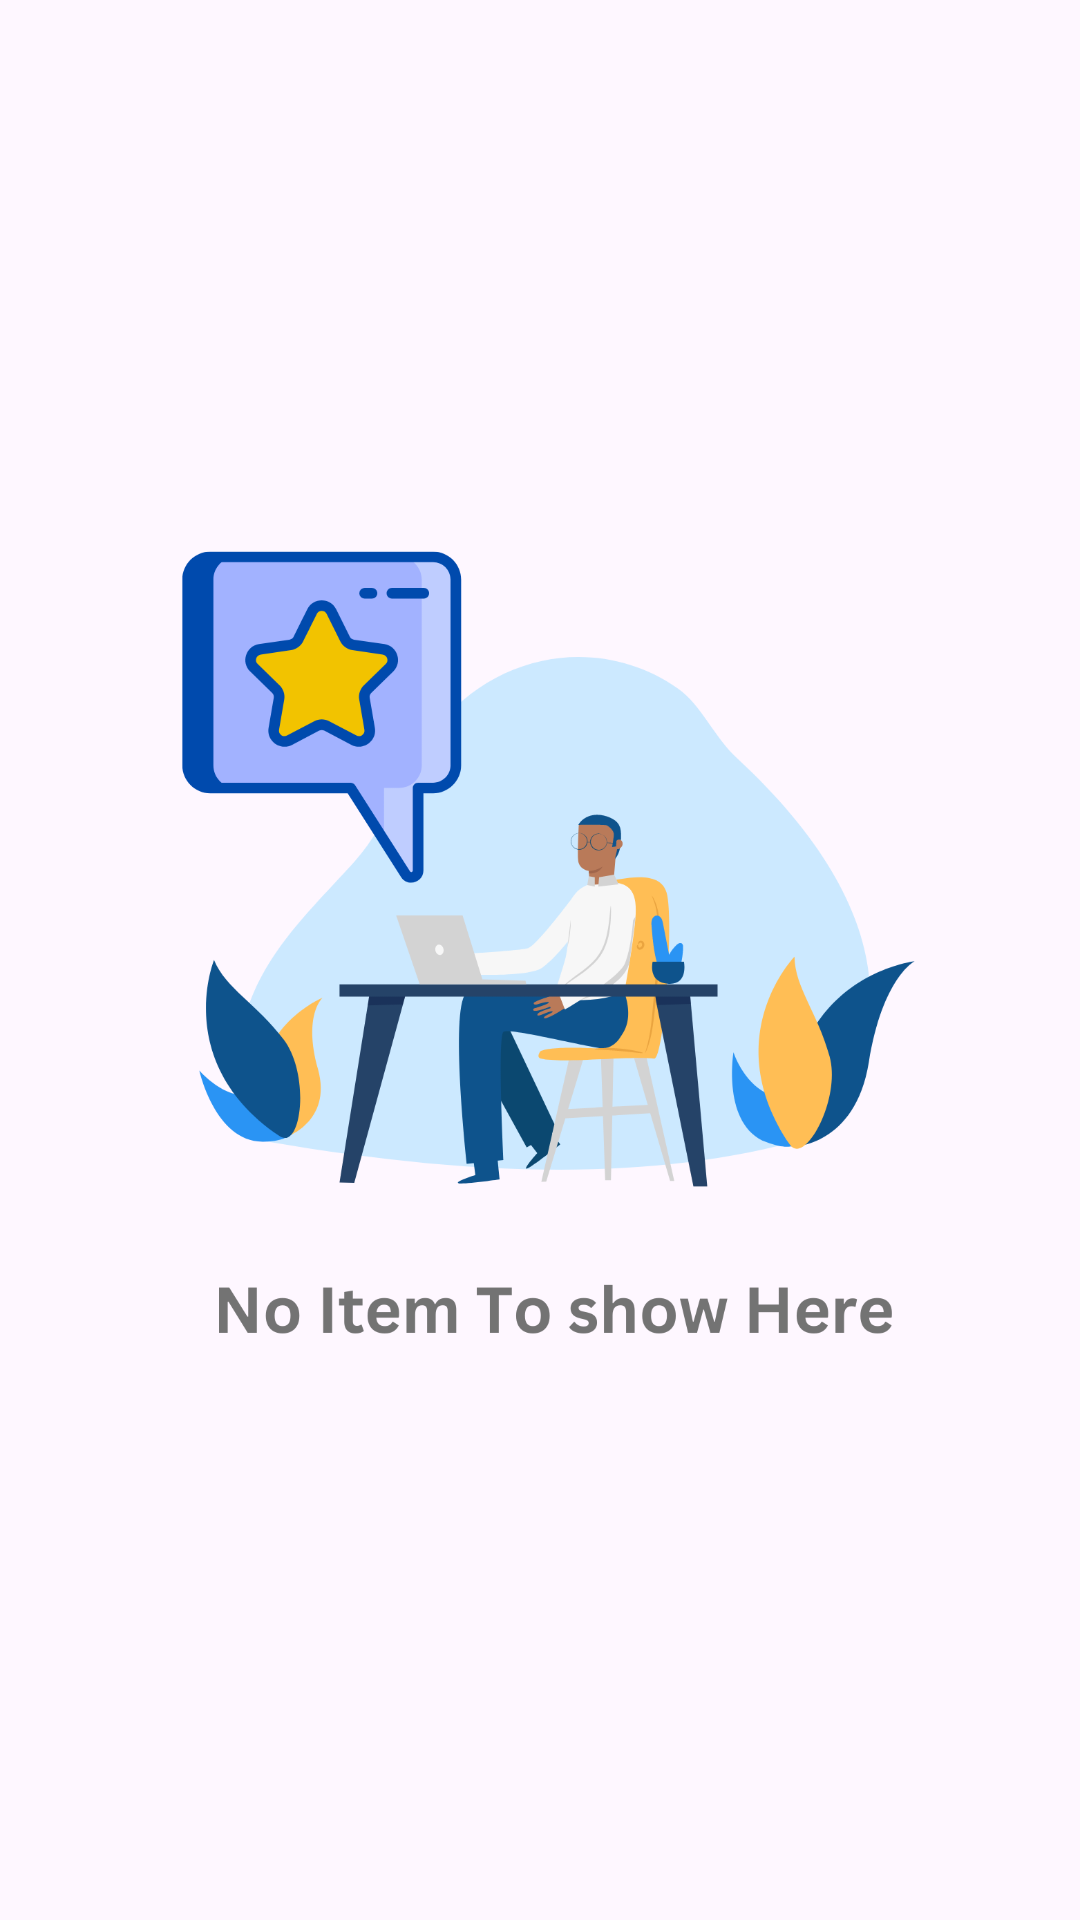

The Android layout XML behind this screen, and the referenced resources:
<!-- AndroidManifest.xml: application theme Theme.NestHub -->
<!-- res/layout/fragment_favorite.xml -->
<?xml version="1.0" encoding="utf-8"?>
<FrameLayout xmlns:android="http://schemas.android.com/apk/res/android"
    xmlns:app="http://schemas.android.com/apk/res-auto"
    xmlns:tools="http://schemas.android.com/tools"
    android:layout_width="match_parent"
    android:layout_height="match_parent"

    tools:context=".fragments.FavoriteFragment"
    >

    
    <androidx.constraintlayout.widget.ConstraintLayout
        android:layout_width="match_parent"
        android:layout_height="match_parent">

        <ImageView
            android:layout_width="match_parent"
            android:layout_height="match_parent"
            android:src="@drawable/fav_illu"
            app:layout_constraintBottom_toBottomOf="parent"
            app:layout_constraintEnd_toEndOf="parent"
            app:layout_constraintStart_toStartOf="parent"
            app:layout_constraintTop_toTopOf="parent" />


    </androidx.constraintlayout.widget.ConstraintLayout>

</FrameLayout>
<!-- resources referenced by this layout -->
<resources>
  <!-- drawable fav_illu: png bitmap (drawable, 106777 bytes) -->
  <style name="Theme.NestHub" parent="Base.Theme.NestHub" />
  <style name="Base.Theme.NestHub" parent="Theme.Material3.DayNight.NoActionBar">
          
          
          
          <item name="colorPrimary">@color/my_primary</item>
          <item name="colorPrimaryVariant">@color/my_primary</item>
          <item name="colorOnPrimary">@color/white</item>
  
          
          <item name="colorSecondary">@color/my_secondary</item>
          <item name="colorSecondaryVariant">@color/my_secondary</item>
          <item name="colorOnSecondary">@color/black</item>
  
          <item name="android:statusBarColor">@color/my_primary</item>
  
      </style>
  <color name="my_primary">#003580</color>
  <color name="white">#FFFFFFFF</color>
  <color name="my_secondary">#003580</color>
  <color name="black">#FF000000</color>
</resources>
